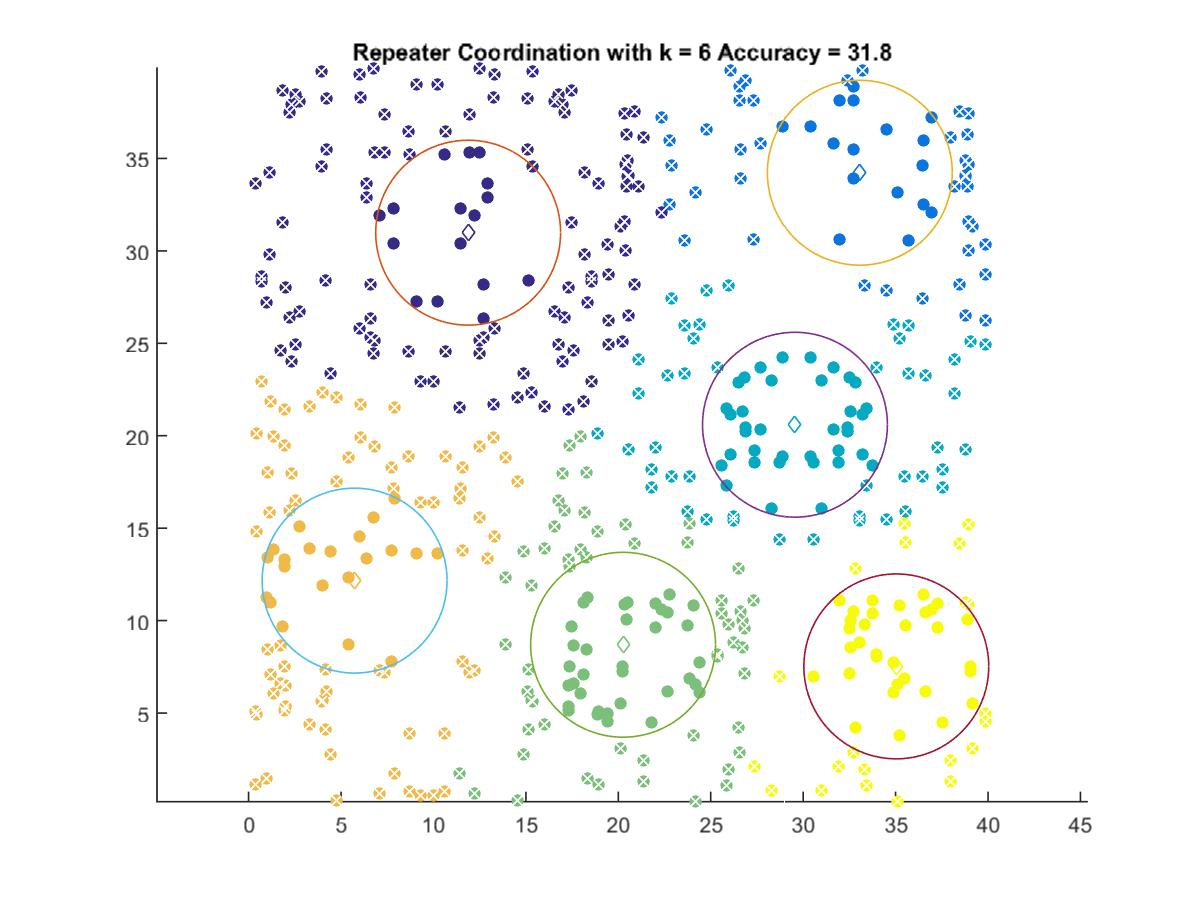

The file beside this chart, header and first rows:
11.877, 30.985
33.06, 34.23
29.56, 20.6
20.26, 8.693
5.735, 12.16
35.04, 7.523
